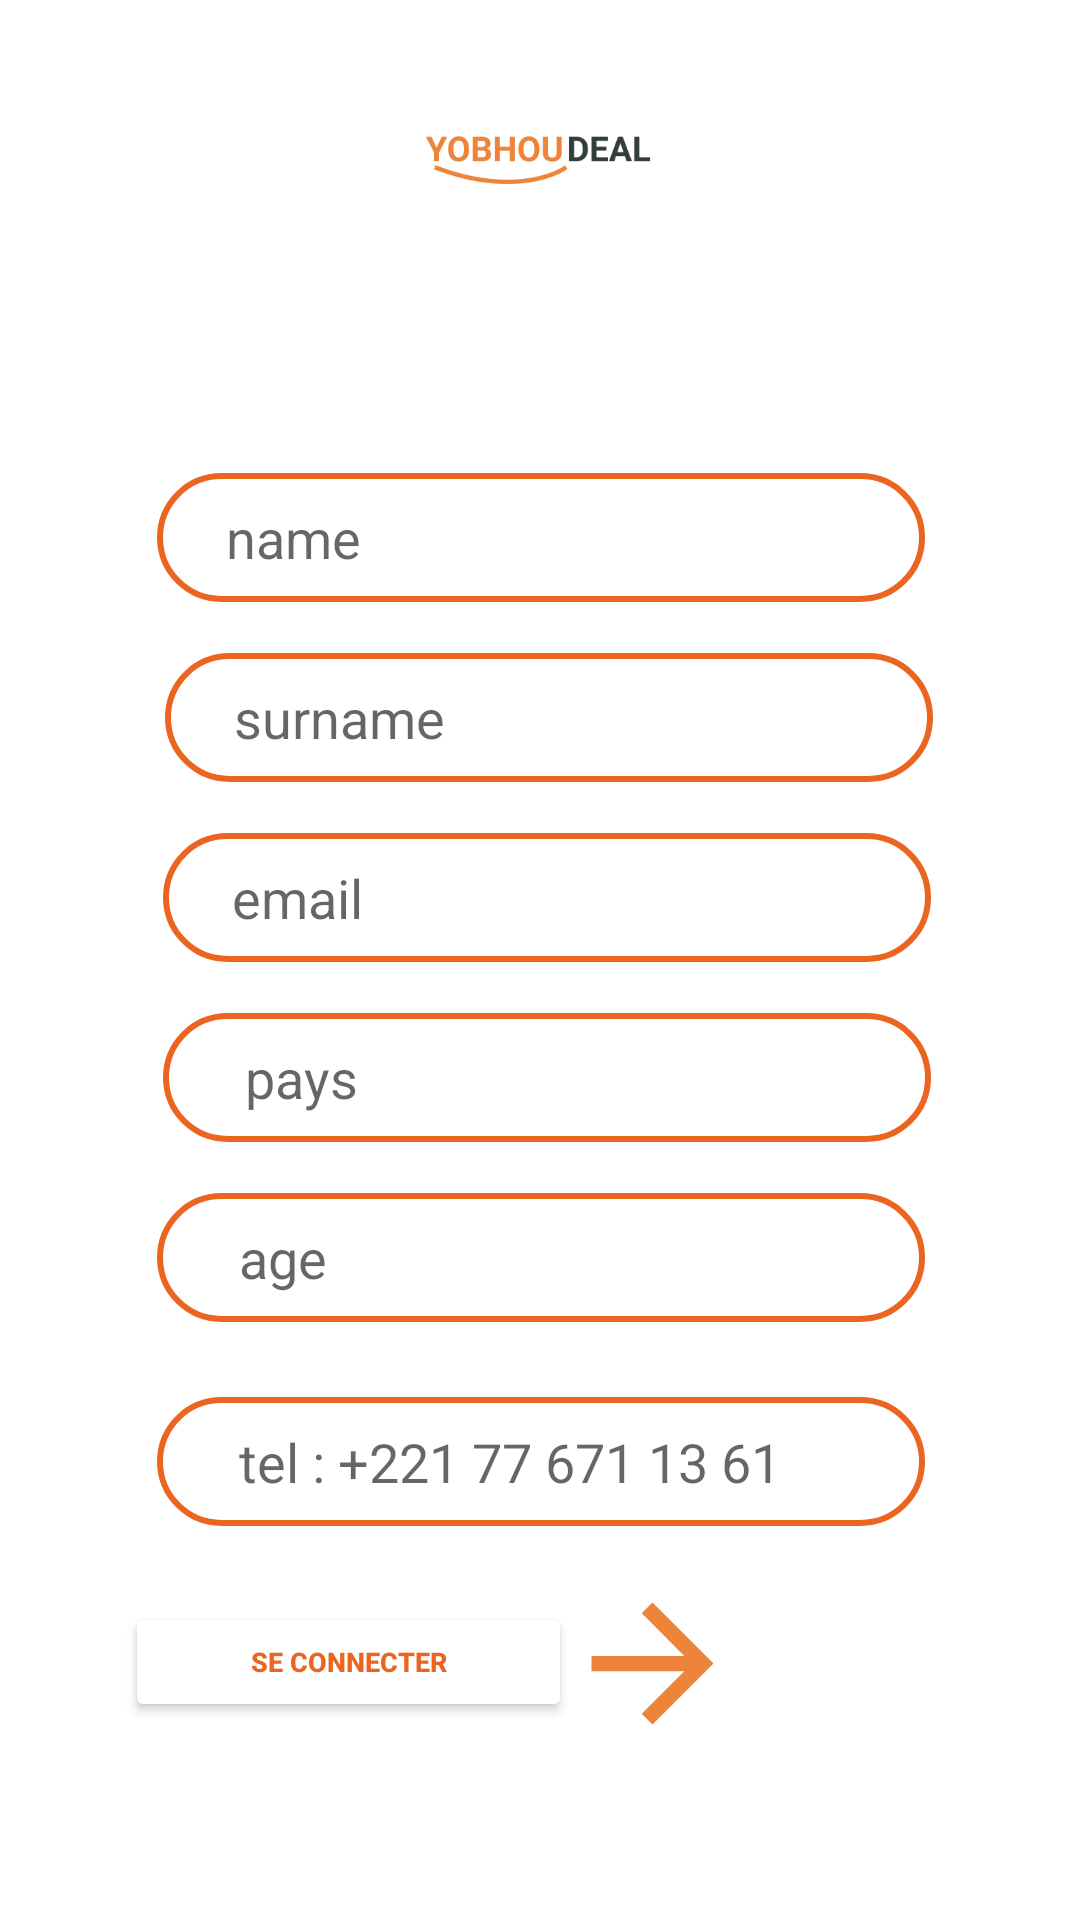

Here is an Android app screen rendered from its layout file. Give the layout XML and the strings, colors and styles it references.
<!-- AndroidManifest.xml: application theme Theme.TransfertAndroidProject -->
<!-- res/layout/inscription.xml -->
<?xml version="1.0" encoding="utf-8"?>
<androidx.constraintlayout.widget.ConstraintLayout xmlns:android="http://schemas.android.com/apk/res/android"
    xmlns:app="http://schemas.android.com/apk/res-auto"
    xmlns:tools="http://schemas.android.com/tools"
    android:layout_width="match_parent"
    android:layout_height="match_parent"
    tools:context=".pages.Inscription">



    <ImageView
        android:id="@+id/imageView2"
        android:layout_width="163dp"
        android:layout_height="71dp"
        app:layout_constraintBottom_toBottomOf="parent"
        app:layout_constraintEnd_toEndOf="parent"
        app:layout_constraintStart_toStartOf="parent"
        app:layout_constraintTop_toTopOf="parent"
        app:layout_constraintVertical_bias="0.04"
        app:srcCompat="@drawable/yobhoudeal" />


    <EditText
        android:id="@+id/TextEmail"
        android:layout_width="256dp"
        android:layout_height="43dp"
        android:layout_marginTop="184dp"
        android:layout_marginBottom="84dp"
        android:background="@drawable/back2"
        android:ems="10"
        android:hint="email"
        android:inputType="textEmailAddress"
        app:layout_constraintBottom_toTopOf="@+id/editTextTextPassword"
        app:layout_constraintEnd_toEndOf="parent"
        app:layout_constraintHorizontal_bias="0.522"
        app:layout_constraintStart_toStartOf="parent"
        app:layout_constraintTop_toBottomOf="@+id/imageView2"
        app:layout_constraintVertical_bias="0.0" />

    <EditText
        android:id="@+id/TextSurname"
        android:layout_width="256dp"
        android:layout_height="43dp"
        android:layout_marginTop="124dp"
        android:layout_marginBottom="84dp"
        android:background="@drawable/back2"
        android:ems="10"
        android:hint="surname"
        android:inputType="textEmailAddress"
        app:layout_constraintBottom_toTopOf="@+id/editTextTextPassword"
        app:layout_constraintEnd_toEndOf="parent"
        app:layout_constraintHorizontal_bias="0.529"
        app:layout_constraintStart_toStartOf="parent"
        app:layout_constraintTop_toBottomOf="@+id/imageView2"
        app:layout_constraintVertical_bias="0.0" />

    <EditText
        android:id="@+id/TextName"
        android:layout_width="256dp"
        android:layout_height="43dp"
        android:layout_marginTop="64dp"
        android:layout_marginBottom="84dp"
        android:background="@drawable/back2"
        android:ems="10"
        android:hint="name"
        android:inputType="textEmailAddress"
        app:layout_constraintBottom_toTopOf="@+id/editTextTextPassword"
        app:layout_constraintEnd_toEndOf="parent"
        app:layout_constraintHorizontal_bias="0.503"
        app:layout_constraintStart_toStartOf="parent"
        app:layout_constraintTop_toBottomOf="@+id/imageView2"
        app:layout_constraintVertical_bias="0.0" />

    <EditText
        android:id="@+id/TextPays"
        android:layout_width="256dp"
        android:layout_height="43dp"
        android:layout_marginTop="244dp"
        android:layout_marginBottom="84dp"
        android:background="@drawable/back2"
        android:ems="10"
        android:hint=" pays"
        android:inputType="textEmailAddress"
        app:layout_constraintBottom_toTopOf="@+id/editTextTextPassword"
        app:layout_constraintEnd_toEndOf="parent"
        app:layout_constraintHorizontal_bias="0.522"
        app:layout_constraintStart_toStartOf="parent"
        app:layout_constraintTop_toBottomOf="@+id/imageView2"
        app:layout_constraintVertical_bias="0.0" />

    <EditText
        android:id="@+id/textPhone"
        android:layout_width="256dp"
        android:layout_height="43dp"
        android:layout_marginTop="372dp"
        android:layout_marginBottom="84dp"
        android:background="@drawable/back2"
        android:ems="10"
        android:hint=" tel : +221 77 671 13 61"
        android:inputType="textEmailAddress"
        app:layout_constraintBottom_toTopOf="@+id/editTextTextPassword"
        app:layout_constraintEnd_toEndOf="parent"
        app:layout_constraintHorizontal_bias="0.503"
        app:layout_constraintStart_toStartOf="parent"
        app:layout_constraintTop_toBottomOf="@+id/imageView2"
        app:layout_constraintVertical_bias="0.0" />

    <EditText
        android:id="@+id/TextAge"
        android:layout_width="256dp"
        android:layout_height="43dp"
        android:layout_marginTop="304dp"
        android:layout_marginBottom="84dp"
        android:background="@drawable/back2"
        android:ems="10"
        android:hint=" age"
        android:inputType="textEmailAddress"
        app:layout_constraintBottom_toTopOf="@+id/editTextTextPassword"
        app:layout_constraintEnd_toEndOf="parent"
        app:layout_constraintHorizontal_bias="0.503"
        app:layout_constraintStart_toStartOf="parent"
        app:layout_constraintTop_toBottomOf="@+id/imageView2"
        app:layout_constraintVertical_bias="0.0" />

    <Button
        android:id="@+id/inscrireButton"
        android:layout_width="149dp"
        android:layout_height="40dp"
        android:text="Se connecter"
        android:textColor="@color/purple_700"
        android:textSize="9sp"
        android:textStyle="bold"
        app:backgroundTint="@color/white"
        app:layout_constraintBottom_toBottomOf="parent"
        app:layout_constraintEnd_toEndOf="parent"
        app:layout_constraintHorizontal_bias="0.198"
        app:layout_constraintStart_toStartOf="parent"
        app:layout_constraintTop_toTopOf="parent"
        app:layout_constraintVertical_bias="0.89" />

    <ImageView
        android:id="@+id/imageRight"
        android:layout_width="61dp"
        android:layout_height="66dp"
        android:layout_marginEnd="112dp"
        app:layout_constraintBottom_toBottomOf="parent"
        app:layout_constraintEnd_toEndOf="parent"
        app:layout_constraintTop_toTopOf="parent"
        app:layout_constraintVertical_bias="0.908"
        app:srcCompat="@drawable/arrow_right" />


</androidx.constraintlayout.widget.ConstraintLayout>
<!-- resources referenced by this layout -->
<resources>
  <color name="purple_700">#eb6520</color>
  <color name="white">#FFFFFFFF</color>
  <!-- drawable arrow_right (drawable) -->
  <vector android:height="24dp" android:tint="#EE843A"
      android:viewportHeight="24" android:viewportWidth="24"
      android:width="24dp" xmlns:android="http://schemas.android.com/apk/res/android">
      <path android:fillColor="@android:color/white" android:pathData="M12,4l-1.41,1.41L16.17,11H4v2h12.17l-5.58,5.59L12,20l8,-8z"/>
  </vector>
  <!-- drawable back2 (drawable) -->
  <?xml version="1.0" encoding="utf-8"?>
  <shape xmlns:android="http://schemas.android.com/apk/res/android"
      android:shape="rectangle" >
      <solid android:color="@android:color/white" />
      <stroke android:width="2dip" android:color="@color/purple_500"/>
      <corners android:radius="57dp" />
      <padding
          android:left="23dp"
          />
  </shape>
  <!-- drawable yobhoudeal: png bitmap (drawable, 5859 bytes) -->
  <style name="Theme.TransfertAndroidProject" parent="Theme.MaterialComponents.DayNight.NoActionBar">
          
          <item name="colorPrimary">@color/purple_500</item>
          <item name="colorPrimaryVariant">@color/purple_700</item>
          <item name="colorOnPrimary">@color/white</item>
          
          <item name="colorSecondary">@color/teal_200</item>
          <item name="colorSecondaryVariant">@color/teal_700</item>
          <item name="colorOnSecondary">@color/black</item>
          
          <item name="android:statusBarColor" tools:targetApi="l">?attr/colorPrimaryVariant</item>
          
      </style>
  <color name="purple_500">#eb6520</color>
  <color name="teal_200">#FF03DAC5</color>
  <color name="teal_700">#FF018786</color>
  <color name="black">#FF000000</color>
</resources>
